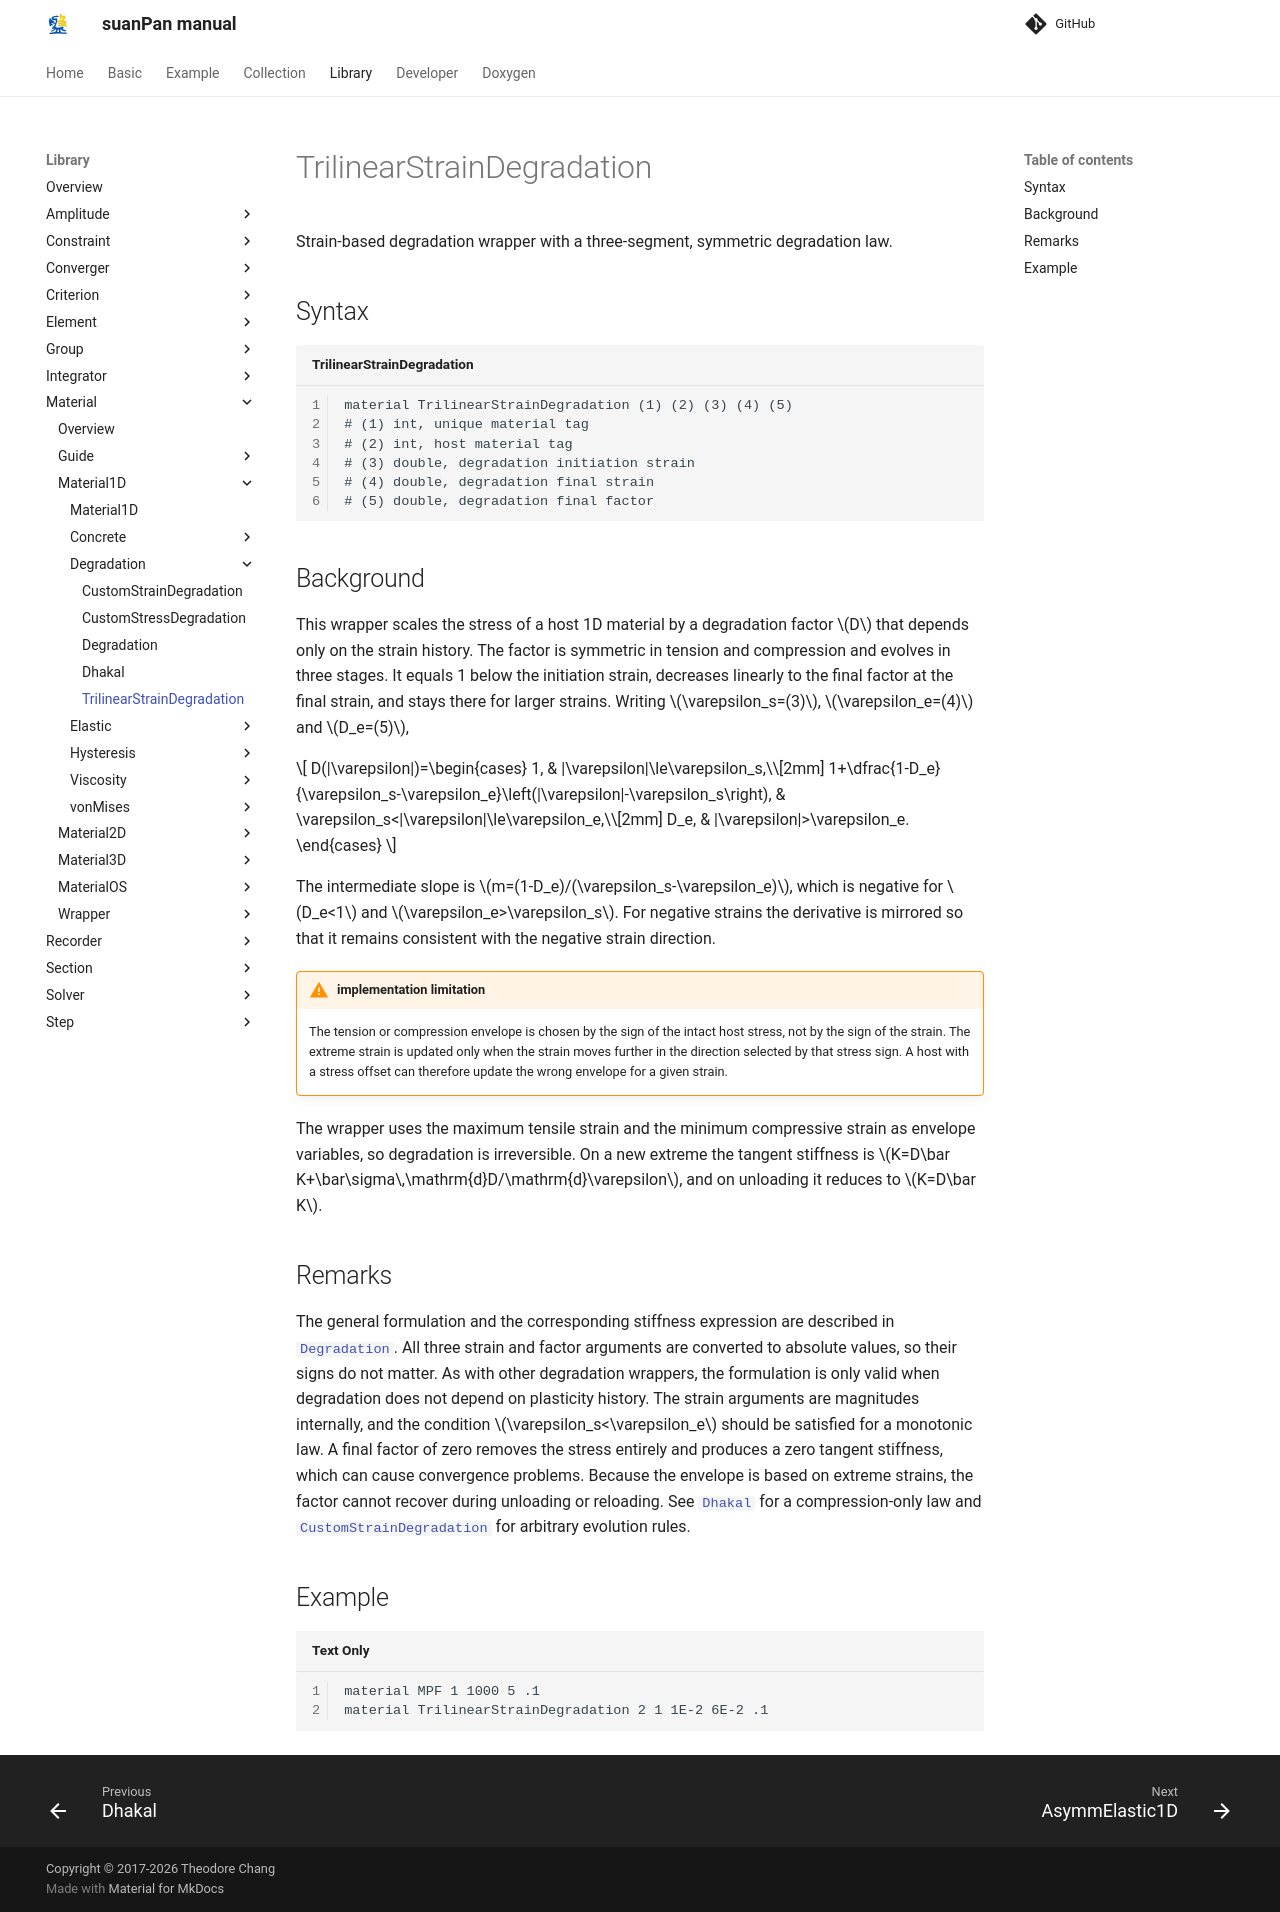

repository: TLCFEM/suanPan-manual · page: 4.4/Library/Material/Material1D/Degradation/TrilinearStrainDegradation/index.html · generator: mkdocs

# TrilinearStrainDegradation

Strain-based degradation wrapper with a three-segment, symmetric degradation law.

## Syntax

```text title="TrilinearStrainDegradation"
material TrilinearStrainDegradation (1) (2) (3) (4) (5)
# (1) int, unique material tag
# (2) int, host material tag
# (3) double, degradation initiation strain
# (4) double, degradation final strain
# (5) double, degradation final factor
```

## Background

This wrapper scales the stress of a host 1D material by a degradation factor $$D$$ that depends only on the strain history.
The factor is symmetric in tension and compression and evolves in three stages.
It equals 1 below the initiation strain, decreases linearly to the final factor at the final strain, and stays there for larger strains.
Writing $$\varepsilon_s=(3)$$, $$\varepsilon_e=(4)$$ and $$D_e=(5)$$,

$$
D(|\varepsilon|)=\begin{cases}
1, & |\varepsilon|\le\varepsilon_s,\\[2mm]
1+\dfrac{1-D_e}{\varepsilon_s-\varepsilon_e}\left(|\varepsilon|-\varepsilon_s\right), & \varepsilon_s<|\varepsilon|\le\varepsilon_e,\\[2mm]
D_e, & |\varepsilon|>\varepsilon_e.
\end{cases}
$$

The intermediate slope is $$m=(1-D_e)/(\varepsilon_s-\varepsilon_e)$$, which is negative for $$D_e<1$$ and $$\varepsilon_e>\varepsilon_s$$.
For negative strains the derivative is mirrored so that it remains consistent with the negative strain direction.

!!! warning "implementation limitation"
    The tension or compression envelope is chosen by the sign of the intact host stress, not by the sign of the strain.
    The extreme strain is updated only when the strain moves further in the direction selected by that stress sign.
    A host with a stress offset can therefore update the wrong envelope for a given strain.

The wrapper uses the maximum tensile strain and the minimum compressive strain as envelope variables, so degradation is irreversible.
On a new extreme the tangent stiffness is $$K=D\bar K+\bar\sigma\,\mathrm{d}D/\mathrm{d}\varepsilon$$, and on unloading it reduces to $$K=D\bar K$$.

## Remarks

The general formulation and the corresponding stiffness expression are described in [`Degradation`](Degradation.md).
All three strain and factor arguments are converted to absolute values, so their signs do not matter.
As with other degradation wrappers, the formulation is only valid when degradation does not depend on plasticity history.
The strain arguments are magnitudes internally, and the condition $$\varepsilon_s<\varepsilon_e$$ should be satisfied for a monotonic law.
A final factor of zero removes the stress entirely and produces a zero tangent stiffness, which can cause convergence problems.
Because the envelope is based on extreme strains, the factor cannot recover during unloading or reloading.
See [`Dhakal`](Dhakal.md) for a compression-only law and [`CustomStrainDegradation`](CustomStrainDegradation.md) for arbitrary evolution rules.

## Example

```text
material MPF 1 1000 5 .1
material TrilinearStrainDegradation 2 1 1E-2 6E-2 .1
```
